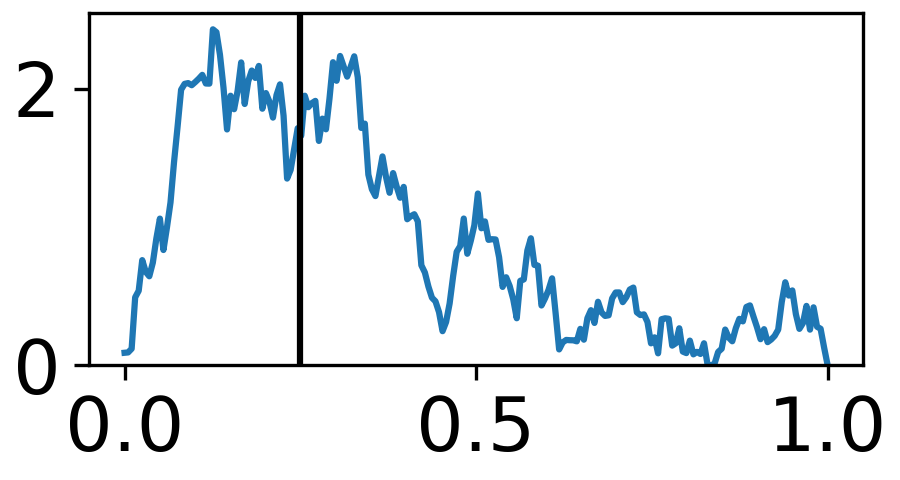

Values plotted in this chart, from the file beside it:
0.0, 0
0.003344, 0
0.006689, 0
0.01003, 0
0.01338, 3
0.01672, 3
0.02007, 3
0.02341, 4
0.02676, 4
0.0301, 4
0.03344, 4
0.03679, 3
0.04013, 4
0.04348, 5
0.04682, 5
0.05017, 6
0.05351, 6
0.05686, 4
0.0602, 5
0.06355, 6
0.06689, 6
0.07023, 8
0.07358, 9
0.07692, 9
0.08027, 10
0.08361, 9
0.08696, 10
0.0903, 10
0.09365, 9
0.09699, 10
0.1003, 8
0.1037, 6
0.107, 7
0.1104, 8
0.1137, 6
0.1171, 7
0.1204, 6
0.1237, 7
0.1271, 11
0.1304, 10
0.1338, 9
0.1371, 9
0.1405, 9
0.1438, 7
0.1472, 8
0.1505, 6
0.1538, 6
0.1572, 6
0.1605, 6
0.1639, 7
0.1672, 9
0.1706, 6
0.1739, 8
0.1773, 7
0.1806, 8
0.1839, 9
0.1873, 8
0.1906, 10
0.194, 8
0.1973, 7
0.2007, 6
... 239 more rows
